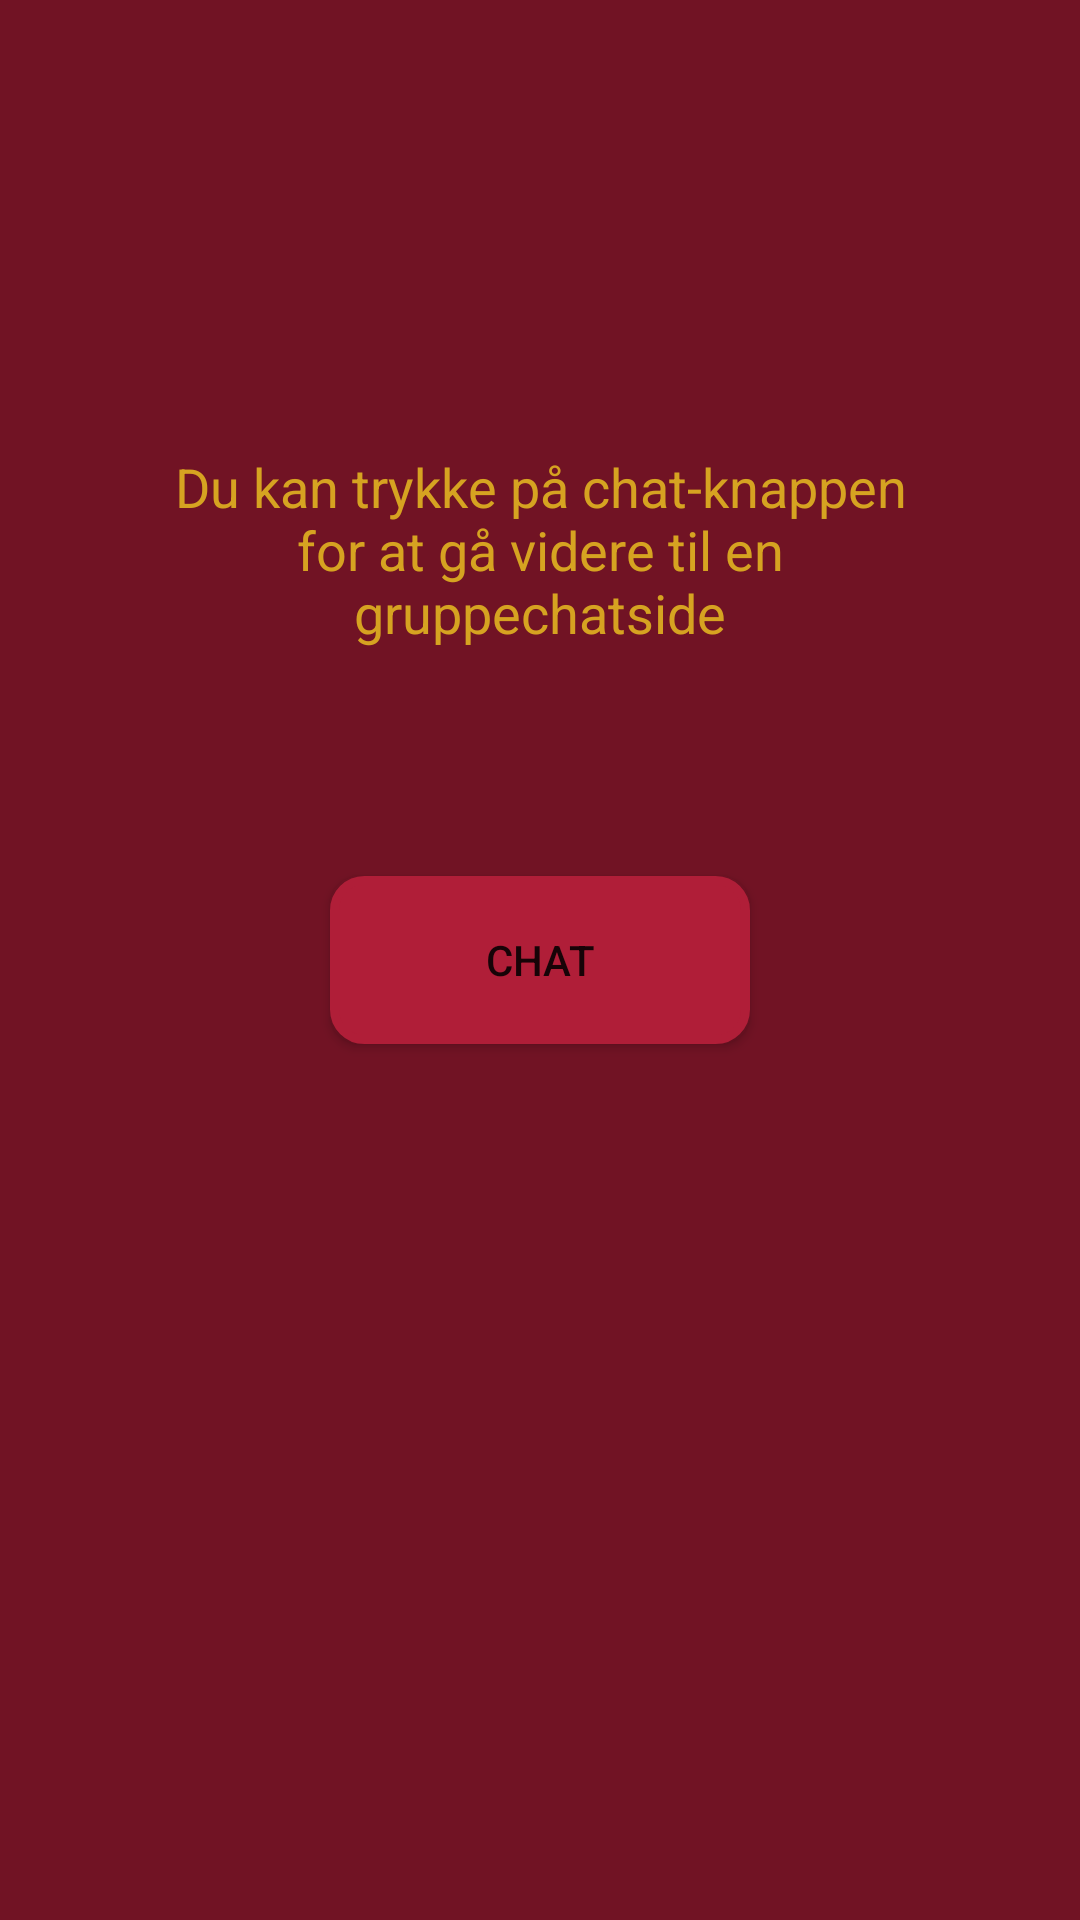

Reconstruct the res/layout file that produces this screen, plus the resources it refers to.
<!-- AndroidManifest.xml: application theme AppTheme -->
<!-- res/layout/fragment_chat.xml -->
<?xml version="1.0" encoding="utf-8"?>
<FrameLayout xmlns:android="http://schemas.android.com/apk/res/android"
    xmlns:tools="http://schemas.android.com/tools"
    android:layout_width="match_parent"
    android:layout_height="match_parent"
    tools:context=".Fragmenter.ChatFragment"
    android:id="@+id/chat_frag"
    android:background="@color/backgroundRed">

    

    <TextView
        android:id="@+id/chat_TextView"
        android:layout_width="wrap_content"
        android:layout_height="wrap_content"
        android:layout_marginStart="50dp"
        android:layout_marginTop="150dp"
        android:layout_marginEnd="50dp"
        android:textAlignment="center"
        android:textSize="18dp"
        android:text="Du kan trykke på chat-knappen for at gå videre til en gruppechatside"
        android:textColor="@color/goldButton"
        android:gravity="center_horizontal" />

    <Button
        android:id="@+id/Chat_knap"
        android:layout_width="140dp"
        android:layout_height="56dp"
        android:layout_gravity="center"
        android:background="@drawable/custom_rounded_corners"
        android:gravity="center"
        android:text="chat"
        android:textColorHint="@color/darkRedButtonText" />

</FrameLayout>
<!-- resources referenced by this layout -->
<resources>
  <color name="backgroundRed">#711324</color>
  <color name="darkRedButtonText">#350000</color>
  <color name="goldButton">#D6A321</color>
  <!-- drawable custom_rounded_corners (drawable) -->
  <?xml version="1.0" encoding="utf-8"?>
  <shape xmlns:android="http://schemas.android.com/apk/res/android">
      <stroke
          android:width="3dp"
          android:color="@color/buttonColor"
          />
  
      <corners android:radius="10dp" />
  
      <padding
          android:bottom="10dp"
          android:left="10dp"
          android:right="10dp"
          android:top="10dp" />
  
      <solid android:color="@color/buttonColor"/>
  </shape>
  <style name="AppTheme" parent="Theme.AppCompat.Light.DarkActionBar">
          
          <item name="colorPrimary">@color/buttonColor</item>
          <item name="colorPrimaryDark">@color/darkRedButtonText</item>
          <item name="colorAccent">@color/buttonColor</item>
      </style>
  <color name="buttonColor">#b01e38</color>
</resources>
